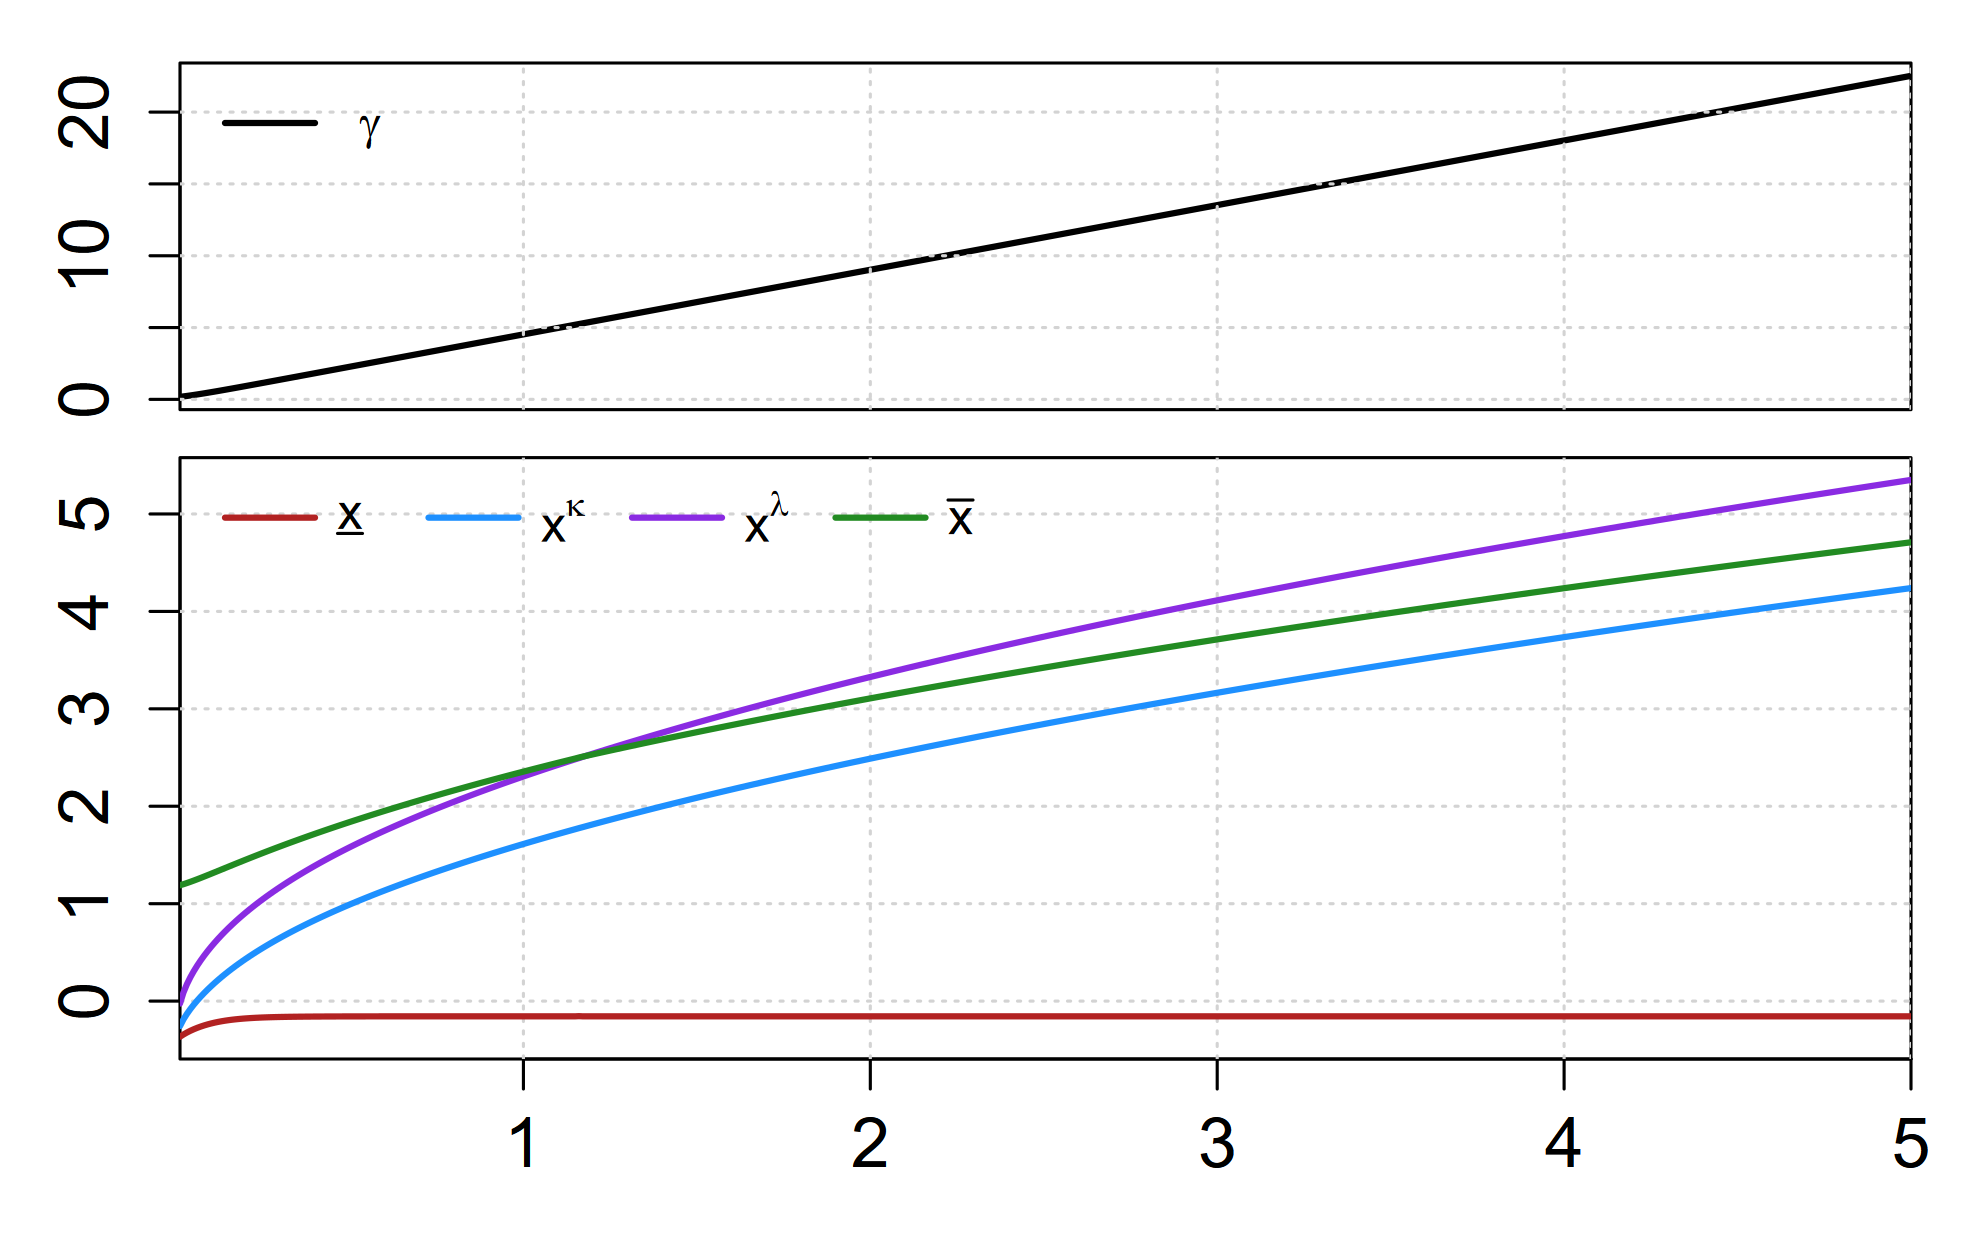

The file beside this chart, header and first rows:
sweep_param, sweep_value, xL, xk, xl, xU, gamma, converged, error_msg
u, 0.01, -0.3656, -0.2564, -0.02502, 1.189, 0.1787, TRUE, NA
u, 0.02, -0.3427, -0.1875, 0.08842, 1.2, 0.2074, TRUE, NA
u, 0.03, -0.3225, -0.1309, 0.174, 1.212, 0.239, TRUE, NA
u, 0.04, -0.3046, -0.08089, 0.2459, 1.224, 0.2728, TRUE, NA
u, 0.05, -0.2885, -0.03532, 0.3092, 1.238, 0.3082, TRUE, NA
u, 0.06, -0.274, 0.00694, 0.3665, 1.251, 0.3451, TRUE, NA
u, 0.07, -0.2609, 0.04659, 0.4194, 1.265, 0.3831, TRUE, NA
u, 0.08, -0.2492, 0.08407, 0.4686, 1.279, 0.4221, TRUE, NA
u, 0.09, -0.2387, 0.1197, 0.5149, 1.293, 0.462, TRUE, NA
u, 0.1, -0.2293, 0.1538, 0.5587, 1.308, 0.5026, TRUE, NA
u, 0.11, -0.2209, 0.1864, 0.6003, 1.322, 0.5438, TRUE, NA
u, 0.12, -0.2134, 0.2178, 0.6401, 1.337, 0.5856, TRUE, NA
u, 0.13, -0.2068, 0.2481, 0.6782, 1.351, 0.6278, TRUE, NA
u, 0.14, -0.2009, 0.2773, 0.7148, 1.366, 0.6704, TRUE, NA
u, 0.15, -0.1957, 0.3055, 0.7501, 1.38, 0.7133, TRUE, NA
u, 0.16, -0.1911, 0.3329, 0.7842, 1.395, 0.7565, TRUE, NA
u, 0.17, -0.187, 0.3595, 0.8172, 1.409, 0.8, TRUE, NA
u, 0.18, -0.1834, 0.3853, 0.8491, 1.424, 0.8436, TRUE, NA
u, 0.19, -0.1803, 0.4105, 0.8801, 1.438, 0.8875, TRUE, NA
u, 0.2, -0.1775, 0.435, 0.9102, 1.452, 0.9315, TRUE, NA
u, 0.21, -0.1751, 0.4589, 0.9395, 1.466, 0.9756, TRUE, NA
u, 0.22, -0.1729, 0.4822, 0.968, 1.48, 1.02, TRUE, NA
u, 0.23, -0.171, 0.505, 0.9958, 1.494, 1.064, TRUE, NA
u, 0.24, -0.1694, 0.5273, 1.023, 1.508, 1.109, TRUE, NA
u, 0.25, -0.1679, 0.5491, 1.05, 1.522, 1.153, TRUE, NA
u, 0.26, -0.1666, 0.5704, 1.075, 1.536, 1.198, TRUE, NA
u, 0.27, -0.1655, 0.5914, 1.101, 1.55, 1.242, TRUE, NA
u, 0.28, -0.1645, 0.6119, 1.126, 1.563, 1.287, TRUE, NA
u, 0.29, -0.1636, 0.6321, 1.15, 1.577, 1.332, TRUE, NA
u, 0.3, -0.1628, 0.6519, 1.174, 1.59, 1.377, TRUE, NA
u, 0.31, -0.1621, 0.6714, 1.197, 1.603, 1.421, TRUE, NA
u, 0.32, -0.1615, 0.6905, 1.221, 1.616, 1.466, TRUE, NA
u, 0.33, -0.1609, 0.7093, 1.243, 1.629, 1.511, TRUE, NA
u, 0.34, -0.1604, 0.7279, 1.265, 1.642, 1.556, TRUE, NA
u, 0.35, -0.16, 0.7461, 1.287, 1.655, 1.601, TRUE, NA
u, 0.36, -0.1596, 0.7641, 1.309, 1.668, 1.645, TRUE, NA
u, 0.37, -0.1593, 0.7818, 1.33, 1.681, 1.69, TRUE, NA
u, 0.38, -0.159, 0.7993, 1.351, 1.693, 1.735, TRUE, NA
u, 0.39, -0.1587, 0.8165, 1.372, 1.706, 1.78, TRUE, NA
u, 0.4, -0.1585, 0.8335, 1.392, 1.718, 1.825, TRUE, NA
u, 0.41, -0.1582, 0.8503, 1.412, 1.731, 1.87, TRUE, NA
u, 0.42, -0.158, 0.8669, 1.432, 1.743, 1.915, TRUE, NA
u, 0.43, -0.1579, 0.8832, 1.451, 1.755, 1.96, TRUE, NA
u, 0.44, -0.1577, 0.8994, 1.47, 1.768, 2.005, TRUE, NA
u, 0.45, -0.1576, 0.9154, 1.489, 1.78, 2.05, TRUE, NA
u, 0.46, -0.1574, 0.9312, 1.508, 1.792, 2.095, TRUE, NA
u, 0.47, -0.1573, 0.9468, 1.526, 1.804, 2.14, TRUE, NA
u, 0.48, -0.1572, 0.9622, 1.545, 1.815, 2.185, TRUE, NA
u, 0.49, -0.1571, 0.9775, 1.563, 1.827, 2.23, TRUE, NA
u, 0.5, -0.157, 0.9926, 1.581, 1.839, 2.275, TRUE, NA
u, 0.51, -0.157, 1.008, 1.598, 1.851, 2.32, TRUE, NA
u, 0.52, -0.1569, 1.022, 1.616, 1.862, 2.365, TRUE, NA
u, 0.53, -0.1568, 1.037, 1.633, 1.874, 2.41, TRUE, NA
u, 0.54, -0.1568, 1.052, 1.65, 1.885, 2.455, TRUE, NA
u, 0.55, -0.1567, 1.066, 1.667, 1.897, 2.5, TRUE, NA
u, 0.56, -0.1567, 1.08, 1.684, 1.908, 2.545, TRUE, NA
u, 0.57, -0.1566, 1.094, 1.701, 1.919, 2.59, TRUE, NA
u, 0.58, -0.1566, 1.108, 1.717, 1.93, 2.635, TRUE, NA
u, 0.59, -0.1565, 1.122, 1.733, 1.942, 2.68, TRUE, NA
u, 0.6, -0.1565, 1.136, 1.75, 1.953, 2.724, TRUE, NA
... 440 more rows
